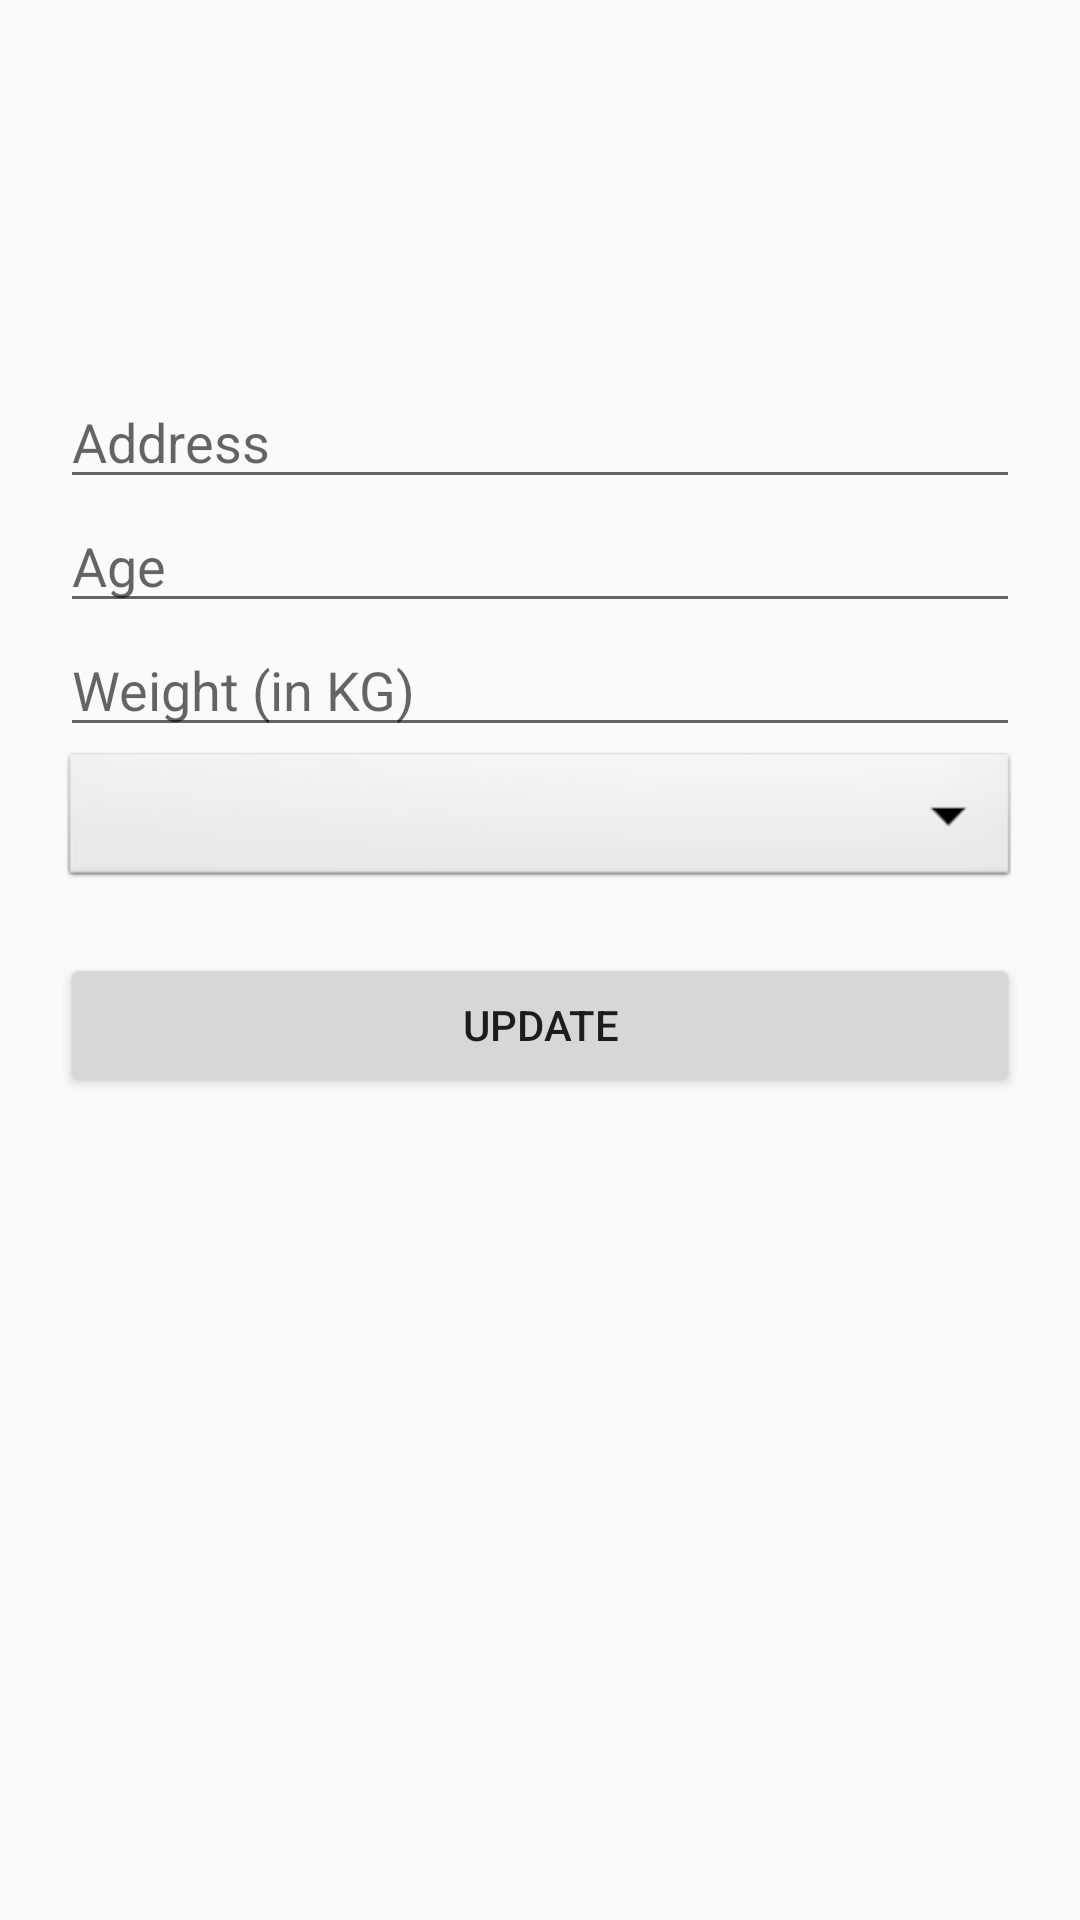

Reconstruct the res/layout file that produces this screen, plus the resources it refers to.
<!-- AndroidManifest.xml: application theme AppTheme -->
<!-- res/layout/activity_update_customer_profile.xml -->
<?xml version="1.0" encoding="utf-8"?>
<LinearLayout android:orientation="vertical"
    android:layout_width="match_parent"
    android:layout_height="wrap_content"
    android:paddingTop="125dp"
    android:paddingLeft="20dp"
    android:paddingRight="20dp"
    xmlns:android="http://schemas.android.com/apk/res/android">

    <EditText android:id="@+id/address_edit_text"
        android:layout_width="match_parent"
        android:layout_height="wrap_content"
        android:inputType="text"
        android:hint="Address" />

    <EditText android:id="@+id/age_edit_text"
        android:layout_width="match_parent"
        android:layout_height="wrap_content"
        android:inputType="number"
        android:hint="Age"/>

    <EditText android:id="@+id/weight_edit_text"
        android:layout_width="match_parent"
        android:layout_height="wrap_content"
        android:inputType="number"
        android:hint="Weight (in KG)"/>

    <Spinner
        android:id="@+id/membershipPlan"
        android:layout_width="match_parent"
        android:layout_height="wrap_content"
        android:background="@android:drawable/btn_dropdown"
        android:spinnerMode="dropdown"/>

    <Button
        android:id="@+id/login_button"
        android:layout_width="fill_parent"
        android:layout_height="wrap_content"
        android:padding="10dp"
        android:layout_marginTop="20dp"
        android:layout_marginBottom="30dp"
        android:onClick="updateProfile"
        android:text="Update"/>

</LinearLayout>
<!-- resources referenced by this layout -->
<resources>
  <style name="AppTheme" parent="Theme.AppCompat.Light.DarkActionBar">
          
          <item name="colorPrimary">@color/colorPrimary</item>
          <item name="colorPrimaryDark">@color/colorPrimaryDark</item>
          <item name="colorAccent">@color/colorAccent</item>
      </style>
  <!-- not gathered from this repository: default colours our renderer supplied (Android Studio template values) -->
  <color name="colorPrimary">#FF6200EE</color>
  <color name="colorPrimaryDark">#FF3700B3</color>
  <color name="colorAccent">#FF03DAC5</color>
</resources>
